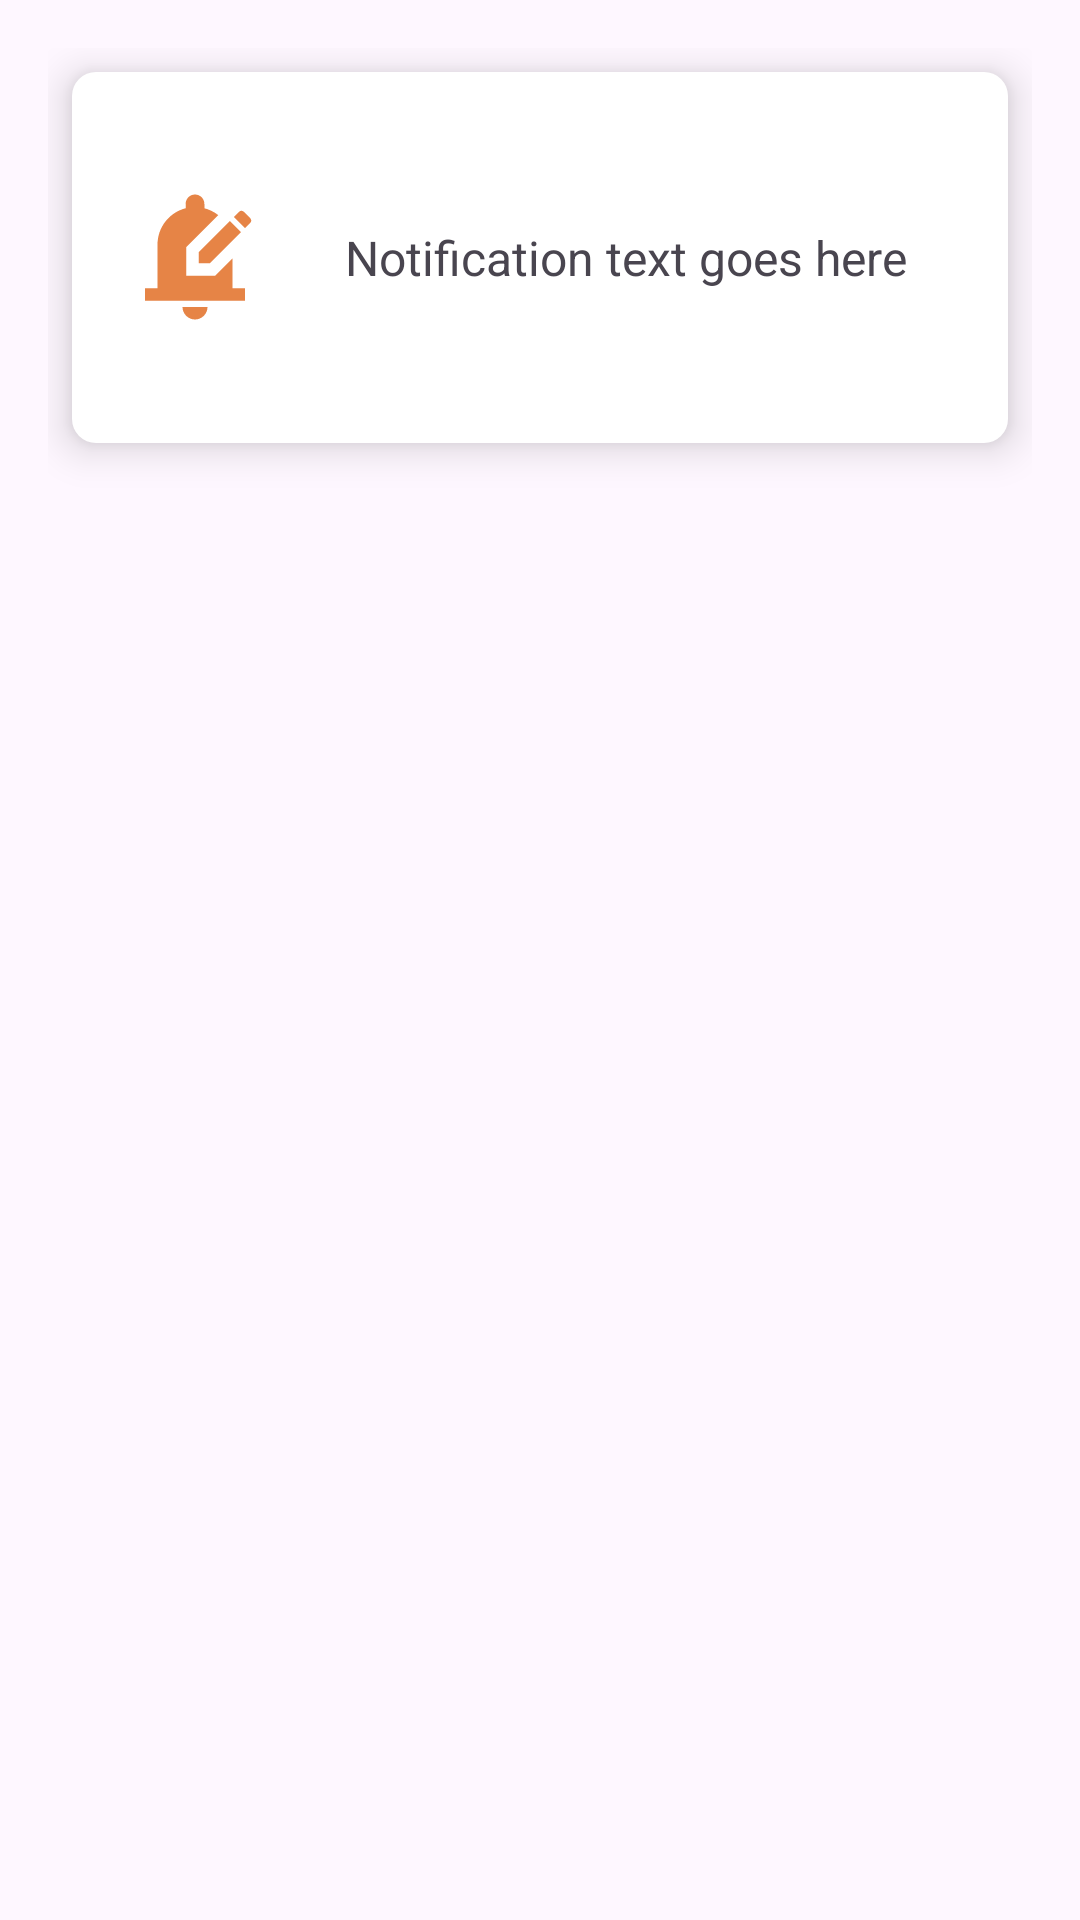

This screen was rendered from an Android layout file. Write that file and the resources it references.
<!-- AndroidManifest.xml: application theme Theme.Smarty -->
<!-- res/layout/notification_box.xml -->
<?xml version="1.0" encoding="utf-8"?>
<RelativeLayout xmlns:android="http://schemas.android.com/apk/res/android"
    android:layout_width="match_parent"
    android:layout_height="wrap_content"
    android:padding="16dp">

    <RelativeLayout
        android:id="@+id/notificationContainer"
        android:layout_width="match_parent"
        android:layout_height="wrap_content"
        android:background="@drawable/notification_background"
        android:padding="16dp"
        android:layout_marginTop="8dp"
        android:layout_marginBottom="8dp"
        android:layout_marginStart="8dp"
        android:layout_marginEnd="8dp"
        android:elevation="8dp">

        <ImageView
            android:id="@+id/notificationIcon"
            android:layout_width="50dp"
            android:layout_height="50dp"
            android:src="@drawable/ic_notif"
            android:layout_alignParentStart="true"
            android:layout_centerVertical="true"/>

        <TextView
            android:id="@+id/notificationTitle"
            android:layout_width="wrap_content"
            android:layout_height="wrap_content"
            android:text=""
            android:textSize="18sp"
            android:textStyle="bold"
            android:layout_toEndOf="@id/notificationIcon"
            android:layout_alignParentTop="true"
            android:layout_marginStart="8dp"
            android:layout_marginEnd="8dp"/>

        <TextView
            android:id="@+id/notificationDate"
            android:layout_width="wrap_content"
            android:layout_height="wrap_content"
            android:text=""
            android:layout_below="@id/notificationTitle"
            android:layout_toEndOf="@id/notificationIcon"
            android:layout_marginTop="8dp"
            android:textSize="16sp"/>

        <TextView
            android:id="@+id/notificationText"
            android:layout_width="wrap_content"
            android:layout_height="wrap_content"
            android:layout_below="@id/notificationDate"
            android:layout_marginStart="25dp"
            android:layout_marginTop="8dp"
            android:layout_toEndOf="@id/notificationIcon"
            android:text="Notification text goes here"
            android:textSize="16sp"
            android:layout_centerVertical="true" />

        <ImageButton
            android:id="@+id/deleteButton"
            android:layout_width="wrap_content"
            android:layout_height="wrap_content"
            android:src="@drawable/ic_delete"
            android:background="@null"
            android:layout_alignParentEnd="true"
            android:layout_below="@id/notificationText"
            android:layout_marginTop="8dp" />


    </RelativeLayout>

</RelativeLayout>
<!-- resources referenced by this layout -->
<resources>
  <!-- drawable ic_notif (drawable) -->
  <vector android:height="24dp" android:tint="@color/colorPrimary"
      android:viewportHeight="24" android:viewportWidth="24"
      android:width="24dp" xmlns:android="http://schemas.android.com/apk/res/android">
      <path android:fillColor="@android:color/white" android:pathData="M17.58,6.25l1.77,1.77L14.37,13H12.6v-1.77L17.58,6.25zM20.85,5.81l-1.06,-1.06c-0.2,-0.2 -0.51,-0.2 -0.71,0l-0.85,0.85l1.77,1.77l0.85,-0.85C21.05,6.32 21.05,6 20.85,5.81zM18,12.2V17h2v2H4v-2h2v-7c0,-2.79 1.91,-5.14 4.5,-5.8V3.5C10.5,2.67 11.17,2 12,2s1.5,0.67 1.5,1.5v0.7c0.82,0.21 1.57,0.59 2.21,1.09L10.6,10.4V15h4.6L18,12.2zM10,20h4c0,1.1 -0.9,2 -2,2S10,21.1 10,20z"/>
  </vector>
  <!-- drawable notification_background (drawable) -->
  <shape xmlns:android="http://schemas.android.com/apk/res/android"
      android:shape="rectangle">
      <corners android:radius="8dp"/>
      <solid android:color="#FFFFFF"/>
  </shape>
  <style name="Theme.Smarty" parent="Base.Theme.Smarty" />
  <color name="colorPrimary">#E68446</color>
  <style name="Base.Theme.Smarty" parent="Theme.Material3.DayNight.NoActionBar">
          
          <item name="colorPrimary">@color/colorPrimary</item> 
      </style>
</resources>
